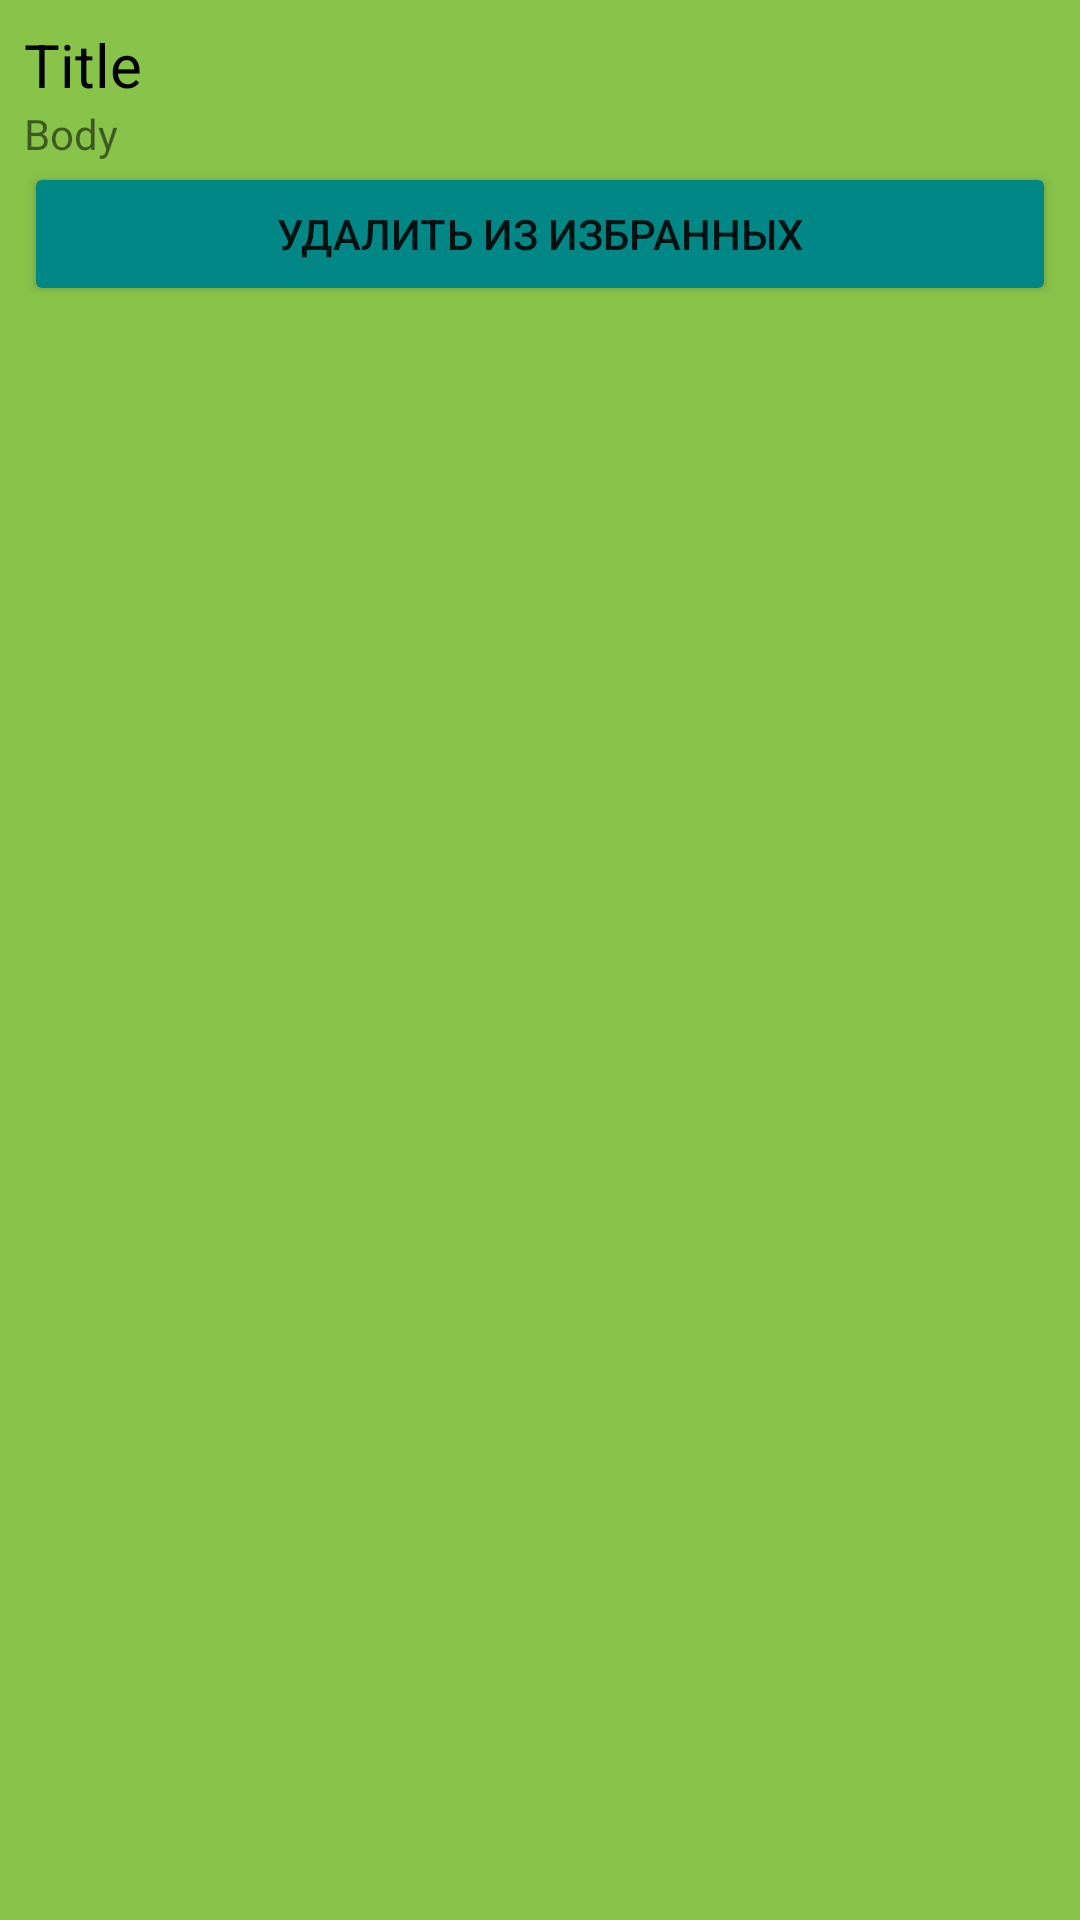

Produce the Android XML layout that renders to this screen, including the resource entries it uses.
<!-- AndroidManifest.xml: application theme Theme.DemoEndTerm -->
<!-- res/layout/card_post.xml -->
<?xml version="1.0" encoding="utf-8"?>

<LinearLayout xmlns:android="http://schemas.android.com/apk/res/android"
    xmlns:app="http://schemas.android.com/apk/res-auto"
    xmlns:tools="http://schemas.android.com/tools"
    android:id="@+id/favorite"
    android:layout_width="match_parent"
    android:layout_height="wrap_content"
    android:layout_marginTop="8dp"
    android:background="#88C34A"
    android:orientation="vertical"
    android:padding="8dp">


    <TextView
        android:id="@+id/TvTitle"
        android:layout_width="match_parent"
        android:layout_height="wrap_content"
        android:text="Title"
        android:textColor="@color/black"
        android:textSize="20sp" />

    <TextView
        android:id="@+id/TvBody"
        android:layout_width="match_parent"
        android:layout_height="wrap_content"

        android:text="Body"
        android:textSize="14sp" />

    <Button
        android:id="@+id/button"
        android:layout_width="match_parent"
        android:layout_height="wrap_content"
        android:backgroundTint="@color/teal_700"
        android:text="Удалить из избранных" />


</LinearLayout>
<!-- resources referenced by this layout -->
<resources>
  <style name="Theme.DemoEndTerm" parent="Theme.MaterialComponents.DayNight.DarkActionBar">
          
          <item name="colorPrimary">@color/purple_500</item>
          <item name="colorPrimaryVariant">@color/purple_700</item>
          <item name="colorOnPrimary">@color/white</item>
          
          <item name="colorSecondary">@color/teal_200</item>
          <item name="colorSecondaryVariant">@color/teal_700</item>
          <item name="colorOnSecondary">@color/black</item>
          
          <item name="android:statusBarColor">?attr/colorPrimaryVariant</item>
          
      </style>
  <!-- not gathered from this repository: default colours our renderer supplied (Android Studio template values) -->
  <color name="purple_500">#FF6200EE</color>
  <color name="purple_700">#FF3700B3</color>
  <color name="teal_200">#FF03DAC5</color>
  <color name="teal_700">#FF018786</color>
  <color name="black">#FF000000</color>
  <color name="white">#FFFFFFFF</color>
</resources>
